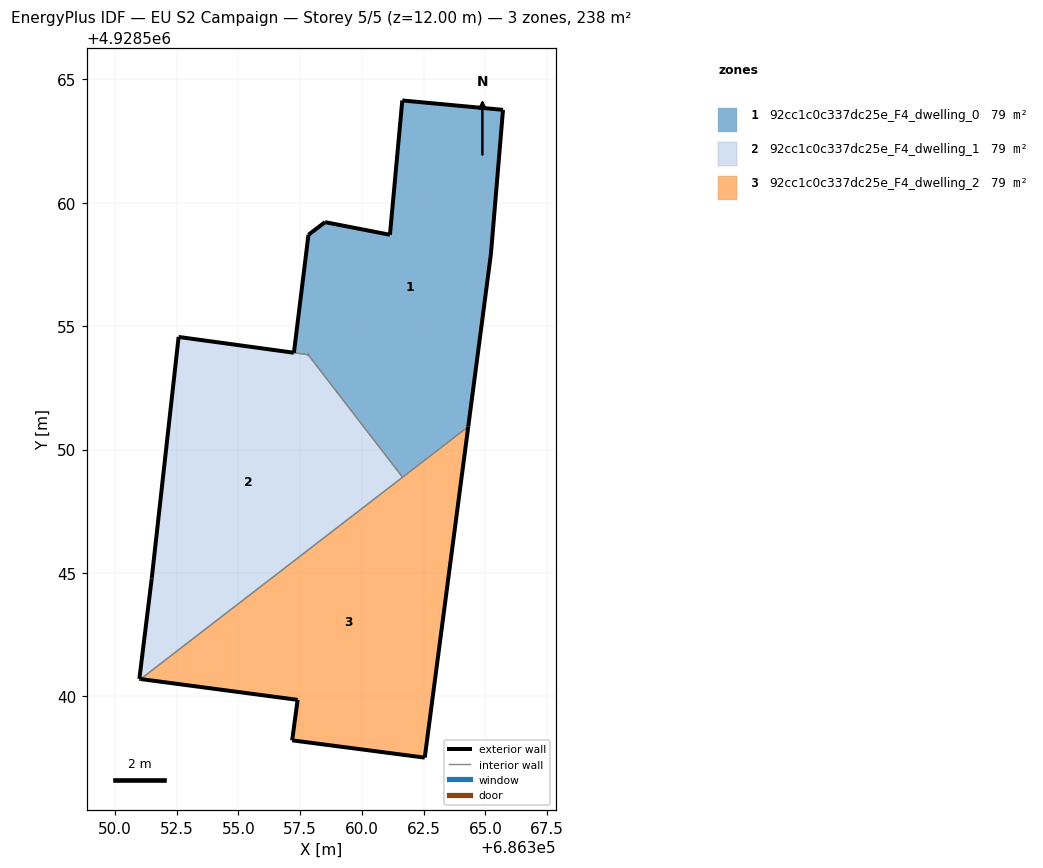
=== STOREY PLAN SPEC (per zone: floor XY polygon, exterior-wall plan segments, windows/doors) ===
zone 1: 92cc1c0c337dc25e_F4_dwelling_0  (79.3 m²)
  floor: (686364.31, 4928550.93) (686365.22, 4928557.92) (686365.71, 4928563.76) (686361.64, 4928564.14) (686361.14, 4928558.70) (686358.51, 4928559.21) (686357.83, 4928558.70) (686357.24, 4928553.92) (686357.82, 4928553.84) (686361.65, 4928548.88)
  exterior wall: (686357.83, 4928558.70) – (686358.51, 4928559.21)  [0.8 m]
  exterior wall: (686358.51, 4928559.21) – (686361.14, 4928558.70)  [2.7 m]
  exterior wall: (686361.14, 4928558.70) – (686361.64, 4928564.14)  [5.5 m]
  exterior wall: (686361.64, 4928564.14) – (686365.71, 4928563.76)  [4.1 m]
  exterior wall: (686365.71, 4928563.76) – (686365.22, 4928557.92)  [5.9 m]
  exterior wall: (686365.22, 4928557.92) – (686364.31, 4928550.93)  [7.1 m]
  exterior wall: (686357.24, 4928553.92) – (686357.83, 4928558.70)  [4.8 m]
  exterior wall: (686357.83, 4928553.84) – (686357.82, 4928553.84)  [0.0 m]
  interior walls: 3
zone 2: 92cc1c0c337dc25e_F4_dwelling_1  (79.0 m²)
  floor: (686361.65, 4928548.88) (686357.82, 4928553.84) (686357.24, 4928553.92) (686352.57, 4928554.56) (686351.48, 4928544.77) (686350.98, 4928540.71) (686351.04, 4928540.71)
  exterior wall: (686352.57, 4928554.56) – (686357.24, 4928553.92)  [4.7 m]
  exterior wall: (686357.24, 4928553.92) – (686357.24, 4928553.92)  [0.0 m]
  exterior wall: (686351.04, 4928540.71) – (686350.98, 4928540.71)  [0.1 m]
  exterior wall: (686350.98, 4928540.71) – (686351.48, 4928544.77)  [4.1 m]
  exterior wall: (686351.48, 4928544.77) – (686352.57, 4928554.56)  [9.9 m]
  exterior wall: (686357.82, 4928553.84) – (686357.82, 4928553.84)  [0.0 m]
  interior walls: 3
zone 3: 92cc1c0c337dc25e_F4_dwelling_2  (79.2 m²)
  floor: (686362.55, 4928537.52) (686364.31, 4928550.93) (686351.04, 4928540.71) (686357.40, 4928539.86) (686357.18, 4928538.22)
  exterior wall: (686357.40, 4928539.86) – (686351.04, 4928540.71)  [6.4 m]
  exterior wall: (686364.31, 4928550.93) – (686362.55, 4928537.52)  [13.5 m]
  exterior wall: (686362.55, 4928537.52) – (686357.18, 4928538.22)  [5.4 m]
  exterior wall: (686357.18, 4928538.22) – (686357.40, 4928539.86)  [1.7 m]
  interior walls: 2

=== DERIVED (storey summary) ===
Building: EU S2 Campaign
Storey: 5 of 5  (floor level z = 12.00 m)
Storey gross floor area: 237.5 m²
Zones on this storey: 3
  - 92cc1c0c337dc25e_F4_dwelling_0: floor 79.3 m²; exterior wall 30.8 m (92.4 m²); WWR 0.0%
  - 92cc1c0c337dc25e_F4_dwelling_1: floor 79.0 m²; exterior wall 18.7 m (56.1 m²); WWR 0.0%
  - 92cc1c0c337dc25e_F4_dwelling_2: floor 79.2 m²; exterior wall 27.0 m (81.0 m²); WWR 0.0%
Zone adjacency (shared interzone walls):
  - 92cc1c0c337dc25e_F4_dwelling_0 ↔ 92cc1c0c337dc25e_F4_dwelling_1
  - 92cc1c0c337dc25e_F4_dwelling_0 ↔ 92cc1c0c337dc25e_F4_dwelling_2
  - 92cc1c0c337dc25e_F4_dwelling_1 ↔ 92cc1c0c337dc25e_F4_dwelling_2